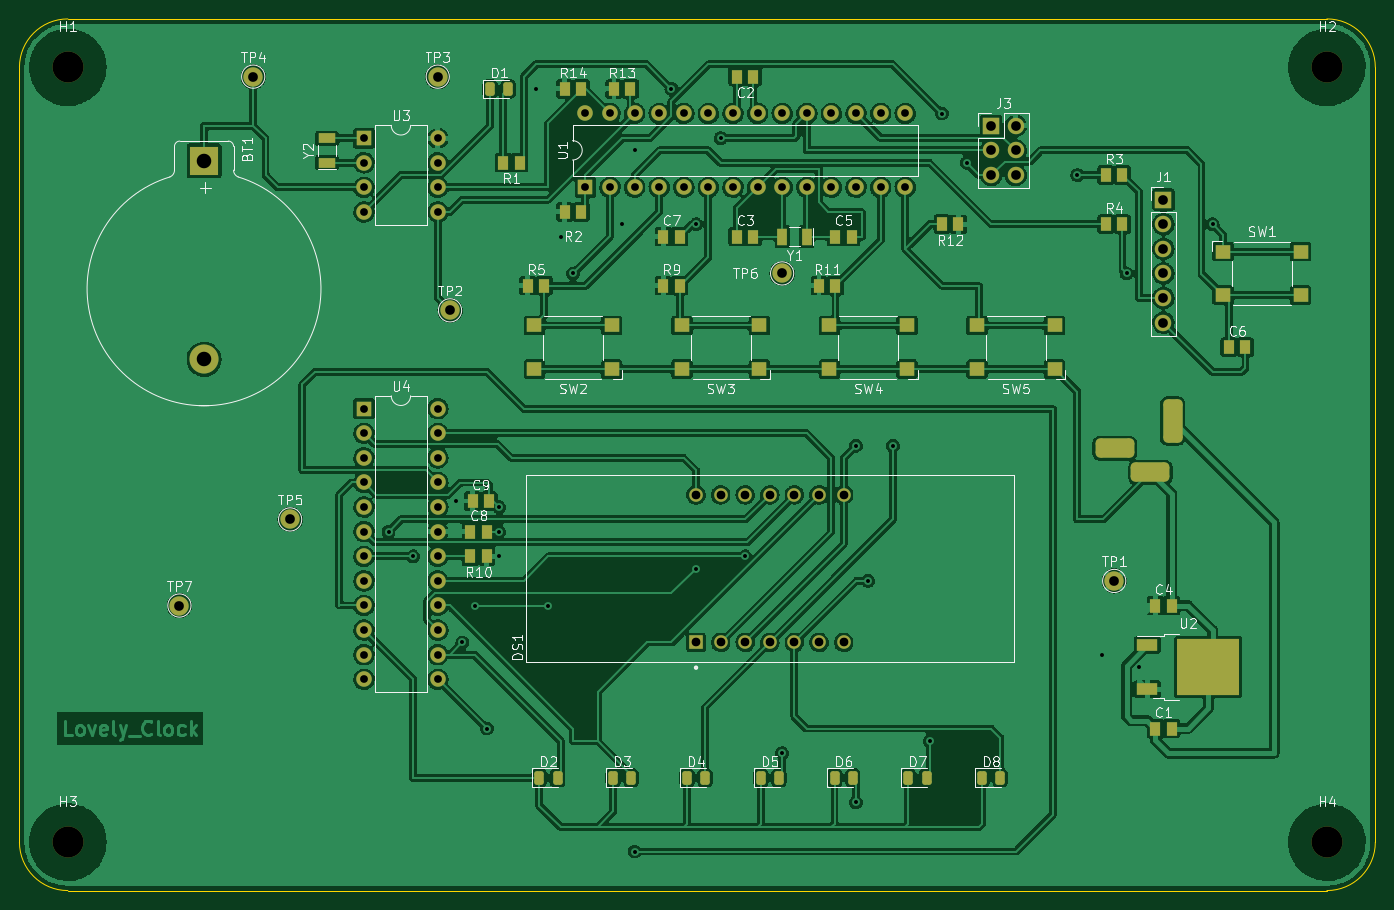
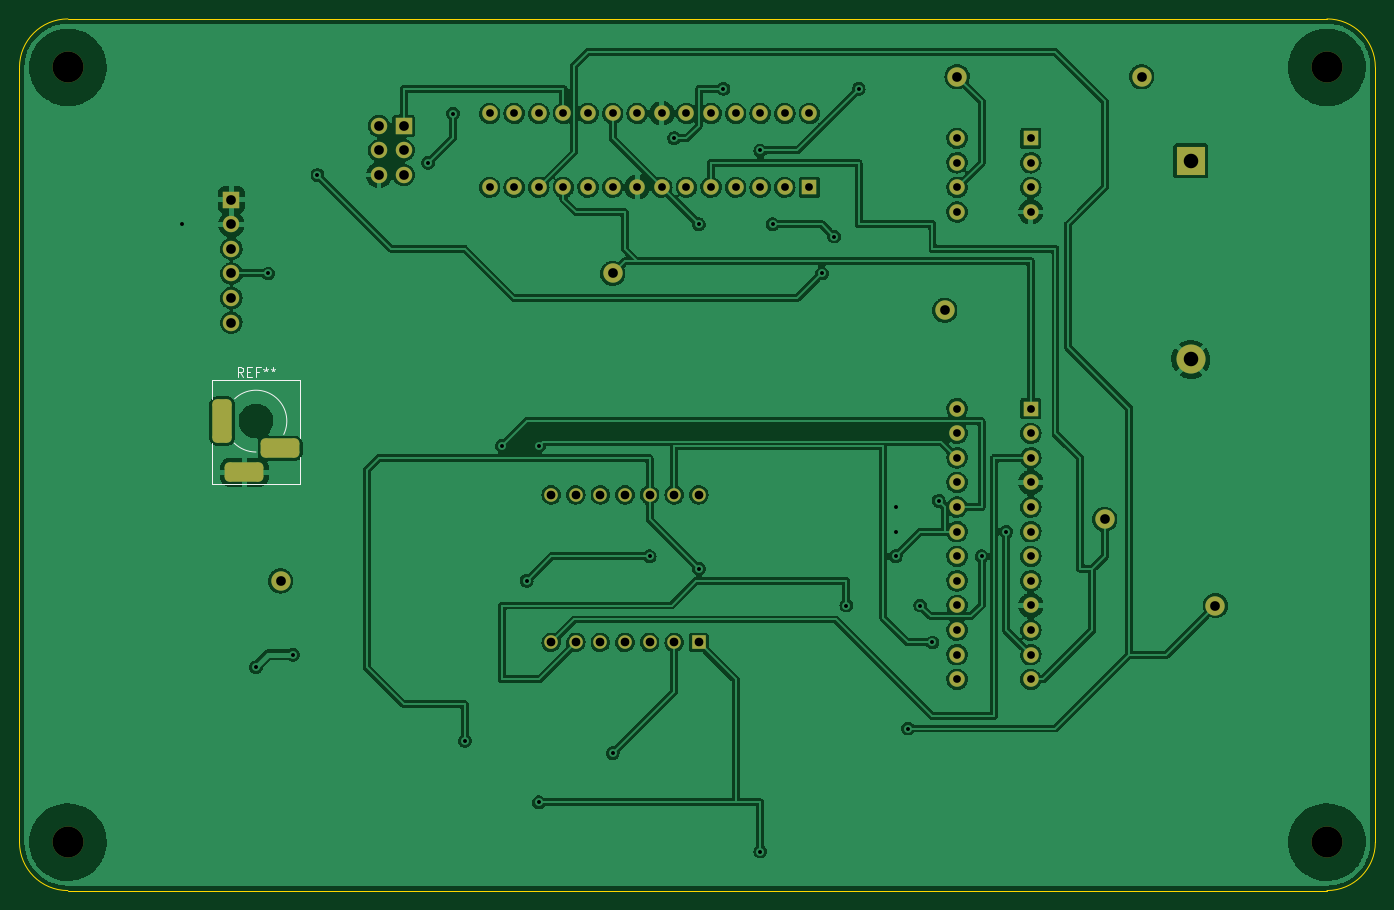
Circuit board: 10 layer files. Board 140.0 x 90.0 mm.
- bottom_copper: first_project-B_Cu.gbr (323779 bytes)
- bottom_mask: first_project-B_Mask.gbr (4330 bytes)
- paste: first_project-B_Paste.gbr (524 bytes)
- bottom_silk: first_project-B_Silkscreen.gbr (5800 bytes)
- outline: first_project-Edge_Cuts.gbr (968 bytes)
- top_copper: first_project-F_Cu.gbr (435855 bytes)
- top_mask: first_project-F_Mask.gbr (7329 bytes)
- paste: first_project-F_Paste.gbr (4080 bytes)
- top_silk: first_project-F_Silkscreen.gbr (47646 bytes)
- drill: first_project.drl (2828 bytes)

=== bottom_copper: first_project-B_Cu.gbr (323779 bytes, source omitted) ===
=== bottom_mask: first_project-B_Mask.gbr ===
%TF.GenerationSoftware,KiCad,Pcbnew,6.0.6-3a73a75311~116~ubuntu20.04.1*%
%TF.CreationDate,2022-07-21T05:59:29-04:00*%
%TF.ProjectId,first_project,66697273-745f-4707-926f-6a6563742e6b,rev?*%
%TF.SameCoordinates,PX4c4b400PY8a48640*%
%TF.FileFunction,Soldermask,Bot*%
%TF.FilePolarity,Negative*%
%FSLAX46Y46*%
G04 Gerber Fmt 4.6, Leading zero omitted, Abs format (unit mm)*
G04 Created by KiCad (PCBNEW 6.0.6-3a73a75311~116~ubuntu20.04.1) date 2022-07-21 05:59:29*
%MOMM*%
%LPD*%
G01*
G04 APERTURE LIST*
G04 Aperture macros list*
%AMRoundRect*
0 Rectangle with rounded corners*
0 $1 Rounding radius*
0 $2 $3 $4 $5 $6 $7 $8 $9 X,Y pos of 4 corners*
0 Add a 4 corners polygon primitive as box body*
4,1,4,$2,$3,$4,$5,$6,$7,$8,$9,$2,$3,0*
0 Add four circle primitives for the rounded corners*
1,1,$1+$1,$2,$3*
1,1,$1+$1,$4,$5*
1,1,$1+$1,$6,$7*
1,1,$1+$1,$8,$9*
0 Add four rect primitives between the rounded corners*
20,1,$1+$1,$2,$3,$4,$5,0*
20,1,$1+$1,$4,$5,$6,$7,0*
20,1,$1+$1,$6,$7,$8,$9,0*
20,1,$1+$1,$8,$9,$2,$3,0*%
G04 Aperture macros list end*
%ADD10C,3.200000*%
%ADD11R,1.600000X1.600000*%
%ADD12O,1.600000X1.600000*%
%ADD13C,2.000000*%
%ADD14O,1.700000X1.700000*%
%ADD15R,1.700000X1.700000*%
%ADD16R,3.000000X3.000000*%
%ADD17C,3.000000*%
%ADD18R,1.400000X1.400000*%
%ADD19C,1.400000*%
%ADD20RoundRect,0.500000X0.500000X-1.750000X0.500000X1.750000X-0.500000X1.750000X-0.500000X-1.750000X0*%
%ADD21RoundRect,0.500000X1.500000X0.500000X-1.500000X0.500000X-1.500000X-0.500000X1.500000X-0.500000X0*%
G04 APERTURE END LIST*
D10*
%TO.C,H4*%
X135000000Y5000000D03*
%TD*%
D11*
%TO.C,U4*%
X35580000Y49755000D03*
D12*
X35580000Y47215000D03*
X35580000Y44675000D03*
X35580000Y42135000D03*
X35580000Y39595000D03*
X35580000Y37055000D03*
X35580000Y34515000D03*
X35580000Y31975000D03*
X35580000Y29435000D03*
X35580000Y26895000D03*
X35580000Y24355000D03*
X35580000Y21815000D03*
X43200000Y21815000D03*
X43200000Y24355000D03*
X43200000Y26895000D03*
X43200000Y29435000D03*
X43200000Y31975000D03*
X43200000Y34515000D03*
X43200000Y37055000D03*
X43200000Y39595000D03*
X43200000Y42135000D03*
X43200000Y44675000D03*
X43200000Y47215000D03*
X43200000Y49755000D03*
%TD*%
D13*
%TO.C,TP2*%
X44460000Y59910000D03*
%TD*%
%TO.C,TP6*%
X78750000Y63720000D03*
%TD*%
%TO.C,TP4*%
X24140000Y84040000D03*
%TD*%
D14*
%TO.C,J1*%
X118120000Y58640000D03*
X118120000Y61180000D03*
X118120000Y63720000D03*
X118120000Y66260000D03*
X118120000Y68800000D03*
D15*
X118120000Y71340000D03*
%TD*%
D11*
%TO.C,U3*%
X35580000Y77680000D03*
D12*
X35580000Y75140000D03*
X35580000Y72600000D03*
X35580000Y70060000D03*
X43200000Y70060000D03*
X43200000Y72600000D03*
X43200000Y75140000D03*
X43200000Y77680000D03*
%TD*%
D13*
%TO.C,TP7*%
X16520000Y29430000D03*
%TD*%
%TO.C,TP1*%
X113040000Y31970000D03*
%TD*%
D10*
%TO.C,H2*%
X135000000Y85000000D03*
%TD*%
D16*
%TO.C,BT1*%
X19059984Y75333686D03*
D17*
X19059984Y54843686D03*
%TD*%
D10*
%TO.C,H3*%
X5000000Y5000000D03*
%TD*%
%TO.C,H1*%
X5000000Y85000000D03*
%TD*%
D13*
%TO.C,TP3*%
X43190000Y84040000D03*
%TD*%
%TO.C,TP5*%
X27950000Y38320000D03*
%TD*%
D18*
%TO.C,DS1*%
X69860000Y25620000D03*
D19*
X72400000Y25620000D03*
X74940000Y25620000D03*
X77480000Y25620000D03*
X80020000Y25620000D03*
X82560000Y25620000D03*
X85100000Y25620000D03*
X85100000Y40860000D03*
X82560000Y40860000D03*
X80020000Y40860000D03*
X77480000Y40860000D03*
X74940000Y40860000D03*
X72400000Y40860000D03*
X69860000Y40860000D03*
%TD*%
D15*
%TO.C,J3*%
X100340000Y78960000D03*
D14*
X102880000Y78960000D03*
X100340000Y76420000D03*
X102880000Y76420000D03*
X100340000Y73880000D03*
X102880000Y73880000D03*
%TD*%
D11*
%TO.C,U1*%
X58440000Y72620000D03*
D12*
X60980000Y72620000D03*
X63520000Y72620000D03*
X66060000Y72620000D03*
X68600000Y72620000D03*
X71140000Y72620000D03*
X73680000Y72620000D03*
X76220000Y72620000D03*
X78760000Y72620000D03*
X81300000Y72620000D03*
X83840000Y72620000D03*
X86380000Y72620000D03*
X88920000Y72620000D03*
X91460000Y72620000D03*
X91460000Y80240000D03*
X88920000Y80240000D03*
X86380000Y80240000D03*
X83840000Y80240000D03*
X81300000Y80240000D03*
X78760000Y80240000D03*
X76220000Y80240000D03*
X73680000Y80240000D03*
X71140000Y80240000D03*
X68600000Y80240000D03*
X66060000Y80240000D03*
X63520000Y80240000D03*
X60980000Y80240000D03*
X58440000Y80240000D03*
%TD*%
D20*
%TO.C,J2*%
X119080000Y48480000D03*
D21*
X116780000Y43180000D03*
X113080000Y45680000D03*
%TD*%
M02*

=== paste: first_project-B_Paste.gbr ===
%TF.GenerationSoftware,KiCad,Pcbnew,6.0.6-3a73a75311~116~ubuntu20.04.1*%
%TF.CreationDate,2022-07-21T05:59:29-04:00*%
%TF.ProjectId,first_project,66697273-745f-4707-926f-6a6563742e6b,rev?*%
%TF.SameCoordinates,PX4c4b400PY8a48640*%
%TF.FileFunction,Paste,Bot*%
%TF.FilePolarity,Positive*%
%FSLAX46Y46*%
G04 Gerber Fmt 4.6, Leading zero omitted, Abs format (unit mm)*
G04 Created by KiCad (PCBNEW 6.0.6-3a73a75311~116~ubuntu20.04.1) date 2022-07-21 05:59:29*
%MOMM*%
%LPD*%
G01*
G04 APERTURE LIST*
G04 APERTURE END LIST*
M02*

=== bottom_silk: first_project-B_Silkscreen.gbr ===
%TF.GenerationSoftware,KiCad,Pcbnew,6.0.6-3a73a75311~116~ubuntu20.04.1*%
%TF.CreationDate,2022-07-21T05:59:29-04:00*%
%TF.ProjectId,first_project,66697273-745f-4707-926f-6a6563742e6b,rev?*%
%TF.SameCoordinates,PX4c4b400PY8a48640*%
%TF.FileFunction,Legend,Bot*%
%TF.FilePolarity,Positive*%
%FSLAX46Y46*%
G04 Gerber Fmt 4.6, Leading zero omitted, Abs format (unit mm)*
G04 Created by KiCad (PCBNEW 6.0.6-3a73a75311~116~ubuntu20.04.1) date 2022-07-21 05:59:29*
%MOMM*%
%LPD*%
G01*
G04 APERTURE LIST*
G04 Aperture macros list*
%AMRoundRect*
0 Rectangle with rounded corners*
0 $1 Rounding radius*
0 $2 $3 $4 $5 $6 $7 $8 $9 X,Y pos of 4 corners*
0 Add a 4 corners polygon primitive as box body*
4,1,4,$2,$3,$4,$5,$6,$7,$8,$9,$2,$3,0*
0 Add four circle primitives for the rounded corners*
1,1,$1+$1,$2,$3*
1,1,$1+$1,$4,$5*
1,1,$1+$1,$6,$7*
1,1,$1+$1,$8,$9*
0 Add four rect primitives between the rounded corners*
20,1,$1+$1,$2,$3,$4,$5,0*
20,1,$1+$1,$4,$5,$6,$7,0*
20,1,$1+$1,$6,$7,$8,$9,0*
20,1,$1+$1,$8,$9,$2,$3,0*%
G04 Aperture macros list end*
%ADD10C,0.150000*%
%ADD11C,0.120000*%
%ADD12C,3.200000*%
%ADD13R,1.600000X1.600000*%
%ADD14O,1.600000X1.600000*%
%ADD15C,2.000000*%
%ADD16O,1.700000X1.700000*%
%ADD17R,1.700000X1.700000*%
%ADD18R,3.000000X3.000000*%
%ADD19C,3.000000*%
%ADD20R,1.400000X1.400000*%
%ADD21C,1.400000*%
%ADD22RoundRect,0.500000X0.500000X-1.750000X0.500000X1.750000X-0.500000X1.750000X-0.500000X-1.750000X0*%
%ADD23RoundRect,0.500000X1.500000X0.500000X-1.500000X0.500000X-1.500000X-0.500000X1.500000X-0.500000X0*%
G04 APERTURE END LIST*
D10*
%TO.C,J2*%
X116913333Y53027620D02*
X117246666Y53503810D01*
X117484761Y53027620D02*
X117484761Y54027620D01*
X117103809Y54027620D01*
X117008571Y53980000D01*
X116960952Y53932381D01*
X116913333Y53837143D01*
X116913333Y53694286D01*
X116960952Y53599048D01*
X117008571Y53551429D01*
X117103809Y53503810D01*
X117484761Y53503810D01*
X116484761Y53551429D02*
X116151428Y53551429D01*
X116008571Y53027620D02*
X116484761Y53027620D01*
X116484761Y54027620D01*
X116008571Y54027620D01*
X115246666Y53551429D02*
X115580000Y53551429D01*
X115580000Y53027620D02*
X115580000Y54027620D01*
X115103809Y54027620D01*
X114580000Y54027620D02*
X114580000Y53789524D01*
X114818095Y53884762D02*
X114580000Y53789524D01*
X114341904Y53884762D01*
X114722857Y53599048D02*
X114580000Y53789524D01*
X114437142Y53599048D01*
X113818095Y54027620D02*
X113818095Y53789524D01*
X114056190Y53884762D02*
X113818095Y53789524D01*
X113580000Y53884762D01*
X113960952Y53599048D02*
X113818095Y53789524D01*
X113675238Y53599048D01*
D11*
X120080000Y52680000D02*
X111080000Y52680000D01*
X111080000Y41980000D02*
X111080000Y44730000D01*
X120080000Y41980000D02*
X120080000Y46230000D01*
X111080000Y52680000D02*
X111080000Y46730000D01*
X120080000Y41980000D02*
X111080000Y41980000D01*
X120080000Y52680000D02*
X120080000Y50730000D01*
X115580000Y45280000D02*
G75*
G03*
X117842742Y46217258I2J3199997D01*
G01*
X117780000Y50780000D02*
G75*
G03*
X112713755Y47096295I-2200000J-2300000D01*
G01*
%TD*%
%LPC*%
D12*
%TO.C,H4*%
X135000000Y5000000D03*
%TD*%
D13*
%TO.C,U4*%
X35580000Y49755000D03*
D14*
X35580000Y47215000D03*
X35580000Y44675000D03*
X35580000Y42135000D03*
X35580000Y39595000D03*
X35580000Y37055000D03*
X35580000Y34515000D03*
X35580000Y31975000D03*
X35580000Y29435000D03*
X35580000Y26895000D03*
X35580000Y24355000D03*
X35580000Y21815000D03*
X43200000Y21815000D03*
X43200000Y24355000D03*
X43200000Y26895000D03*
X43200000Y29435000D03*
X43200000Y31975000D03*
X43200000Y34515000D03*
X43200000Y37055000D03*
X43200000Y39595000D03*
X43200000Y42135000D03*
X43200000Y44675000D03*
X43200000Y47215000D03*
X43200000Y49755000D03*
%TD*%
D15*
%TO.C,TP2*%
X44460000Y59910000D03*
%TD*%
%TO.C,TP6*%
X78750000Y63720000D03*
%TD*%
%TO.C,TP4*%
X24140000Y84040000D03*
%TD*%
D16*
%TO.C,J1*%
X118120000Y58640000D03*
X118120000Y61180000D03*
X118120000Y63720000D03*
X118120000Y66260000D03*
X118120000Y68800000D03*
D17*
X118120000Y71340000D03*
%TD*%
D13*
%TO.C,U3*%
X35580000Y77680000D03*
D14*
X35580000Y75140000D03*
X35580000Y72600000D03*
X35580000Y70060000D03*
X43200000Y70060000D03*
X43200000Y72600000D03*
X43200000Y75140000D03*
X43200000Y77680000D03*
%TD*%
D15*
%TO.C,TP7*%
X16520000Y29430000D03*
%TD*%
%TO.C,TP1*%
X113040000Y31970000D03*
%TD*%
D12*
%TO.C,H2*%
X135000000Y85000000D03*
%TD*%
D18*
%TO.C,BT1*%
X19059984Y75333686D03*
D19*
X19059984Y54843686D03*
%TD*%
D12*
%TO.C,H3*%
X5000000Y5000000D03*
%TD*%
%TO.C,H1*%
X5000000Y85000000D03*
%TD*%
D15*
%TO.C,TP3*%
X43190000Y84040000D03*
%TD*%
%TO.C,TP5*%
X27950000Y38320000D03*
%TD*%
D20*
%TO.C,DS1*%
X69860000Y25620000D03*
D21*
X72400000Y25620000D03*
X74940000Y25620000D03*
X77480000Y25620000D03*
X80020000Y25620000D03*
X82560000Y25620000D03*
X85100000Y25620000D03*
X85100000Y40860000D03*
X82560000Y40860000D03*
X80020000Y40860000D03*
X77480000Y40860000D03*
X74940000Y40860000D03*
X72400000Y40860000D03*
X69860000Y40860000D03*
%TD*%
D17*
%TO.C,J3*%
X100340000Y78960000D03*
D16*
X102880000Y78960000D03*
X100340000Y76420000D03*
X102880000Y76420000D03*
X100340000Y73880000D03*
X102880000Y73880000D03*
%TD*%
D13*
%TO.C,U1*%
X58440000Y72620000D03*
D14*
X60980000Y72620000D03*
X63520000Y72620000D03*
X66060000Y72620000D03*
X68600000Y72620000D03*
X71140000Y72620000D03*
X73680000Y72620000D03*
X76220000Y72620000D03*
X78760000Y72620000D03*
X81300000Y72620000D03*
X83840000Y72620000D03*
X86380000Y72620000D03*
X88920000Y72620000D03*
X91460000Y72620000D03*
X91460000Y80240000D03*
X88920000Y80240000D03*
X86380000Y80240000D03*
X83840000Y80240000D03*
X81300000Y80240000D03*
X78760000Y80240000D03*
X76220000Y80240000D03*
X73680000Y80240000D03*
X71140000Y80240000D03*
X68600000Y80240000D03*
X66060000Y80240000D03*
X63520000Y80240000D03*
X60980000Y80240000D03*
X58440000Y80240000D03*
%TD*%
D22*
%TO.C,J2*%
X119080000Y48480000D03*
D23*
X116780000Y43180000D03*
X113080000Y45680000D03*
%TD*%
M02*

=== outline: first_project-Edge_Cuts.gbr ===
%TF.GenerationSoftware,KiCad,Pcbnew,6.0.6-3a73a75311~116~ubuntu20.04.1*%
%TF.CreationDate,2022-07-21T05:59:29-04:00*%
%TF.ProjectId,first_project,66697273-745f-4707-926f-6a6563742e6b,rev?*%
%TF.SameCoordinates,PX4c4b400PY8a48640*%
%TF.FileFunction,Profile,NP*%
%FSLAX46Y46*%
G04 Gerber Fmt 4.6, Leading zero omitted, Abs format (unit mm)*
G04 Created by KiCad (PCBNEW 6.0.6-3a73a75311~116~ubuntu20.04.1) date 2022-07-21 05:59:29*
%MOMM*%
%LPD*%
G01*
G04 APERTURE LIST*
%TA.AperFunction,Profile*%
%ADD10C,0.050000*%
%TD*%
G04 APERTURE END LIST*
D10*
X140000000Y85000000D02*
X140000000Y5000000D01*
X0Y85000000D02*
X0Y5000000D01*
X5000000Y90000000D02*
G75*
G03*
X0Y85000000I0J-5000000D01*
G01*
X0Y5000000D02*
G75*
G03*
X5000000Y0I5000000J0D01*
G01*
X135000000Y0D02*
G75*
G03*
X140000000Y5000000I0J5000000D01*
G01*
X135000000Y90000000D02*
X5000000Y90000000D01*
X140000000Y85000000D02*
G75*
G03*
X135000000Y90000000I-5000000J0D01*
G01*
X135000000Y0D02*
X5000000Y0D01*
M02*

=== top_copper: first_project-F_Cu.gbr (435855 bytes, source omitted) ===
=== top_mask: first_project-F_Mask.gbr (7329 bytes, source omitted) ===
=== paste: first_project-F_Paste.gbr ===
%TF.GenerationSoftware,KiCad,Pcbnew,6.0.6-3a73a75311~116~ubuntu20.04.1*%
%TF.CreationDate,2022-07-21T05:59:29-04:00*%
%TF.ProjectId,first_project,66697273-745f-4707-926f-6a6563742e6b,rev?*%
%TF.SameCoordinates,PX4c4b400PY8a48640*%
%TF.FileFunction,Paste,Top*%
%TF.FilePolarity,Positive*%
%FSLAX46Y46*%
G04 Gerber Fmt 4.6, Leading zero omitted, Abs format (unit mm)*
G04 Created by KiCad (PCBNEW 6.0.6-3a73a75311~116~ubuntu20.04.1) date 2022-07-21 05:59:29*
%MOMM*%
%LPD*%
G01*
G04 APERTURE LIST*
G04 Aperture macros list*
%AMRoundRect*
0 Rectangle with rounded corners*
0 $1 Rounding radius*
0 $2 $3 $4 $5 $6 $7 $8 $9 X,Y pos of 4 corners*
0 Add a 4 corners polygon primitive as box body*
4,1,4,$2,$3,$4,$5,$6,$7,$8,$9,$2,$3,0*
0 Add four circle primitives for the rounded corners*
1,1,$1+$1,$2,$3*
1,1,$1+$1,$4,$5*
1,1,$1+$1,$6,$7*
1,1,$1+$1,$8,$9*
0 Add four rect primitives between the rounded corners*
20,1,$1+$1,$2,$3,$4,$5,0*
20,1,$1+$1,$4,$5,$6,$7,0*
20,1,$1+$1,$6,$7,$8,$9,0*
20,1,$1+$1,$8,$9,$2,$3,0*%
G04 Aperture macros list end*
%ADD10R,1.000000X1.800000*%
%ADD11RoundRect,0.243750X-0.243750X-0.456250X0.243750X-0.456250X0.243750X0.456250X-0.243750X0.456250X0*%
%ADD12R,1.150000X1.400000*%
%ADD13R,1.600000X1.400000*%
%ADD14R,1.800000X1.000000*%
%ADD15R,3.050000X2.750000*%
%ADD16R,2.200000X1.200000*%
G04 APERTURE END LIST*
D10*
%TO.C,Y1*%
X81270000Y67530000D03*
X78770000Y67530000D03*
%TD*%
D11*
%TO.C,D7*%
X91782500Y11650000D03*
X93657500Y11650000D03*
%TD*%
%TO.C,D5*%
X76542500Y11650000D03*
X78417500Y11650000D03*
%TD*%
D12*
%TO.C,C9*%
X46785000Y40225000D03*
X48485000Y40225000D03*
%TD*%
D13*
%TO.C,SW1*%
X132280000Y65970000D03*
X124280000Y65970000D03*
X132280000Y61470000D03*
X124280000Y61470000D03*
%TD*%
D12*
%TO.C,C2*%
X75790000Y84040000D03*
X74090000Y84040000D03*
%TD*%
D11*
%TO.C,D8*%
X99402500Y11650000D03*
X101277500Y11650000D03*
%TD*%
D13*
%TO.C,SW2*%
X53160000Y53850000D03*
X61160000Y53850000D03*
X53160000Y58350000D03*
X61160000Y58350000D03*
%TD*%
D11*
%TO.C,D2*%
X53682500Y11650000D03*
X55557500Y11650000D03*
%TD*%
D13*
%TO.C,SW3*%
X68400000Y53850000D03*
X76400000Y53850000D03*
X68400000Y58350000D03*
X76400000Y58350000D03*
%TD*%
D11*
%TO.C,D3*%
X61302500Y11650000D03*
X63177500Y11650000D03*
%TD*%
D12*
%TO.C,C4*%
X117270000Y29430000D03*
X118970000Y29430000D03*
%TD*%
%TO.C,R2*%
X56310000Y70070000D03*
X58010000Y70070000D03*
%TD*%
D14*
%TO.C,Y2*%
X31760000Y75170000D03*
X31760000Y77670000D03*
%TD*%
D12*
%TO.C,R3*%
X112190000Y73880000D03*
X113890000Y73880000D03*
%TD*%
%TO.C,C5*%
X84250000Y67530000D03*
X85950000Y67530000D03*
%TD*%
%TO.C,R4*%
X112190000Y68800000D03*
X113890000Y68800000D03*
%TD*%
%TO.C,C1*%
X117270000Y16730000D03*
X118970000Y16730000D03*
%TD*%
%TO.C,C6*%
X124890000Y56100000D03*
X126590000Y56100000D03*
%TD*%
D11*
%TO.C,D1*%
X48602500Y82770000D03*
X50477500Y82770000D03*
%TD*%
D12*
%TO.C,C7*%
X66470000Y67530000D03*
X68170000Y67530000D03*
%TD*%
%TO.C,R1*%
X51660000Y75150000D03*
X49960000Y75150000D03*
%TD*%
D13*
%TO.C,SW4*%
X83640000Y53850000D03*
X91640000Y53850000D03*
X83640000Y58350000D03*
X91640000Y58350000D03*
%TD*%
D12*
%TO.C,C8*%
X46570000Y37050000D03*
X48270000Y37050000D03*
%TD*%
D13*
%TO.C,SW5*%
X98880000Y53850000D03*
X106880000Y53850000D03*
X98880000Y58350000D03*
X106880000Y58350000D03*
%TD*%
D12*
%TO.C,R10*%
X48270000Y34510000D03*
X46570000Y34510000D03*
%TD*%
%TO.C,R13*%
X63090000Y82770000D03*
X61390000Y82770000D03*
%TD*%
%TO.C,R9*%
X66470000Y62450000D03*
X68170000Y62450000D03*
%TD*%
%TO.C,C3*%
X74090000Y67530000D03*
X75790000Y67530000D03*
%TD*%
%TO.C,R12*%
X96960000Y68800000D03*
X95260000Y68800000D03*
%TD*%
D15*
%TO.C,U2*%
X121085000Y24605000D03*
X121085000Y21555000D03*
X124435000Y24605000D03*
X124435000Y21555000D03*
D16*
X116460000Y25360000D03*
X116460000Y20800000D03*
%TD*%
D12*
%TO.C,R5*%
X52500000Y62450000D03*
X54200000Y62450000D03*
%TD*%
%TO.C,R14*%
X58010000Y82770000D03*
X56310000Y82770000D03*
%TD*%
%TO.C,R11*%
X82560000Y62450000D03*
X84260000Y62450000D03*
%TD*%
D11*
%TO.C,D6*%
X84162500Y11650000D03*
X86037500Y11650000D03*
%TD*%
%TO.C,D4*%
X68922500Y11650000D03*
X70797500Y11650000D03*
%TD*%
M02*

=== top_silk: first_project-F_Silkscreen.gbr (47646 bytes, source omitted) ===
=== drill: first_project.drl ===
M48
; DRILL file {KiCad 6.0.6-3a73a75311~116~ubuntu20.04.1} date Thu 21 Jul 2022 06:00:03 AM EDT
; FORMAT={-:-/ absolute / inch / decimal}
; #@! TF.CreationDate,2022-07-21T06:00:03-04:00
; #@! TF.GenerationSoftware,Kicad,Pcbnew,6.0.6-3a73a75311~116~ubuntu20.04.1
; #@! TF.FileFunction,MixedPlating,1,2
FMAT,2
INCH
; #@! TA.AperFunction,Plated,PTH,ViaDrill
T1C0.0160
; #@! TA.AperFunction,Plated,PTH,ComponentDrill
T2C0.0315
; #@! TA.AperFunction,Plated,PTH,ComponentDrill
T3C0.0354
; #@! TA.AperFunction,Plated,PTH,ComponentDrill
T4C0.0394
; #@! TA.AperFunction,Plated,PTH,ComponentDrill
T5C0.0591
; #@! TA.AperFunction,NonPlated,NPTH,ComponentDrill
T6C0.1260
%
G90
G05
T1
X1.5004Y1.4587
X1.6004Y1.3587
X1.7754Y1.5837
X1.8004Y1.0087
X1.8504Y1.1587
X1.9004Y0.6587
X1.9504Y1.5587
X1.9504Y1.4587
X1.9504Y1.3587
X2.1004Y3.2587
X2.1504Y1.1587
X2.2004Y2.6587
X2.2504Y2.5087
X2.4504Y2.7087
X2.5004Y3.0087
X2.5004Y0.1587
X2.6504Y3.2587
X2.7504Y2.7087
X2.7504Y1.3087
X2.8504Y3.0587
X2.9504Y1.3587
X3.1004Y0.5587
X3.4004Y1.8087
X3.4004Y0.3587
X3.4504Y1.2587
X3.5504Y1.8087
X3.7004Y0.6087
X3.7504Y3.1587
X3.8504Y2.9587
X4.3004Y2.9087
X4.4004Y0.9587
X4.5004Y2.5087
X4.5504Y0.9087
X4.8504Y2.7087
T2
X1.4008Y3.0583
X1.4008Y2.9583
X1.4008Y2.8583
X1.4008Y2.7583
X1.4008Y1.9589
X1.4008Y1.8589
X1.4008Y1.7589
X1.4008Y1.6589
X1.4008Y1.5589
X1.4008Y1.4589
X1.4008Y1.3589
X1.4008Y1.2589
X1.4008Y1.1589
X1.4008Y1.0589
X1.4008Y0.9589
X1.4008Y0.8589
X1.7008Y3.0583
X1.7008Y2.9583
X1.7008Y2.8583
X1.7008Y2.7583
X1.7008Y1.9589
X1.7008Y1.8589
X1.7008Y1.7589
X1.7008Y1.6589
X1.7008Y1.5589
X1.7008Y1.4589
X1.7008Y1.3589
X1.7008Y1.2589
X1.7008Y1.1589
X1.7008Y1.0589
X1.7008Y0.9589
X1.7008Y0.8589
X2.3008Y3.1591
X2.3008Y2.8591
X2.4008Y3.1591
X2.4008Y2.8591
X2.5008Y3.1591
X2.5008Y2.8591
X2.6008Y3.1591
X2.6008Y2.8591
X2.7008Y3.1591
X2.7008Y2.8591
X2.8008Y3.1591
X2.8008Y2.8591
X2.9008Y3.1591
X2.9008Y2.8591
X3.0008Y3.1591
X3.0008Y2.8591
X3.1008Y3.1591
X3.1008Y2.8591
X3.2008Y3.1591
X3.2008Y2.8591
X3.3008Y3.1591
X3.3008Y2.8591
X3.4008Y3.1591
X3.4008Y2.8591
X3.5008Y3.1591
X3.5008Y2.8591
X3.6008Y3.1591
X3.6008Y2.8591
T3
X2.7504Y1.6087
X2.7504Y1.0087
X2.8504Y1.6087
X2.8504Y1.0087
X2.9504Y1.6087
X2.9504Y1.0087
X3.0504Y1.6087
X3.0504Y1.0087
X3.1504Y1.6087
X3.1504Y1.0087
X3.2504Y1.6087
X3.2504Y1.0087
X3.3504Y1.6087
X3.3504Y1.0087
T4
X0.6504Y1.1587
X0.9504Y3.3087
X1.1004Y1.5087
X1.7004Y3.3087
X1.7504Y2.3587
X3.1004Y2.5087
X3.9504Y3.1087
X3.9504Y3.0087
X3.9504Y2.9087
X4.0504Y3.1087
X4.0504Y3.0087
X4.0504Y2.9087
X4.4504Y1.2587
X4.6504Y2.8087
X4.6504Y2.7087
X4.6504Y2.6087
X4.6504Y2.5087
X4.6504Y2.4087
X4.6504Y2.3087
T5
X0.7504Y2.9659
X0.7504Y2.1592
T6
X0.1969Y3.3465
X0.1969Y0.1969
X5.315Y3.3465
X5.315Y0.1969
T4
G00X4.4913Y1.7984
M15
G01X4.4126Y1.7984
M16
G05
G00X4.637Y1.7
M15
G01X4.5583Y1.7
M16
G05
G00X4.6882Y1.8594
M15
G01X4.6882Y1.9579
M16
G05
T0
M30

